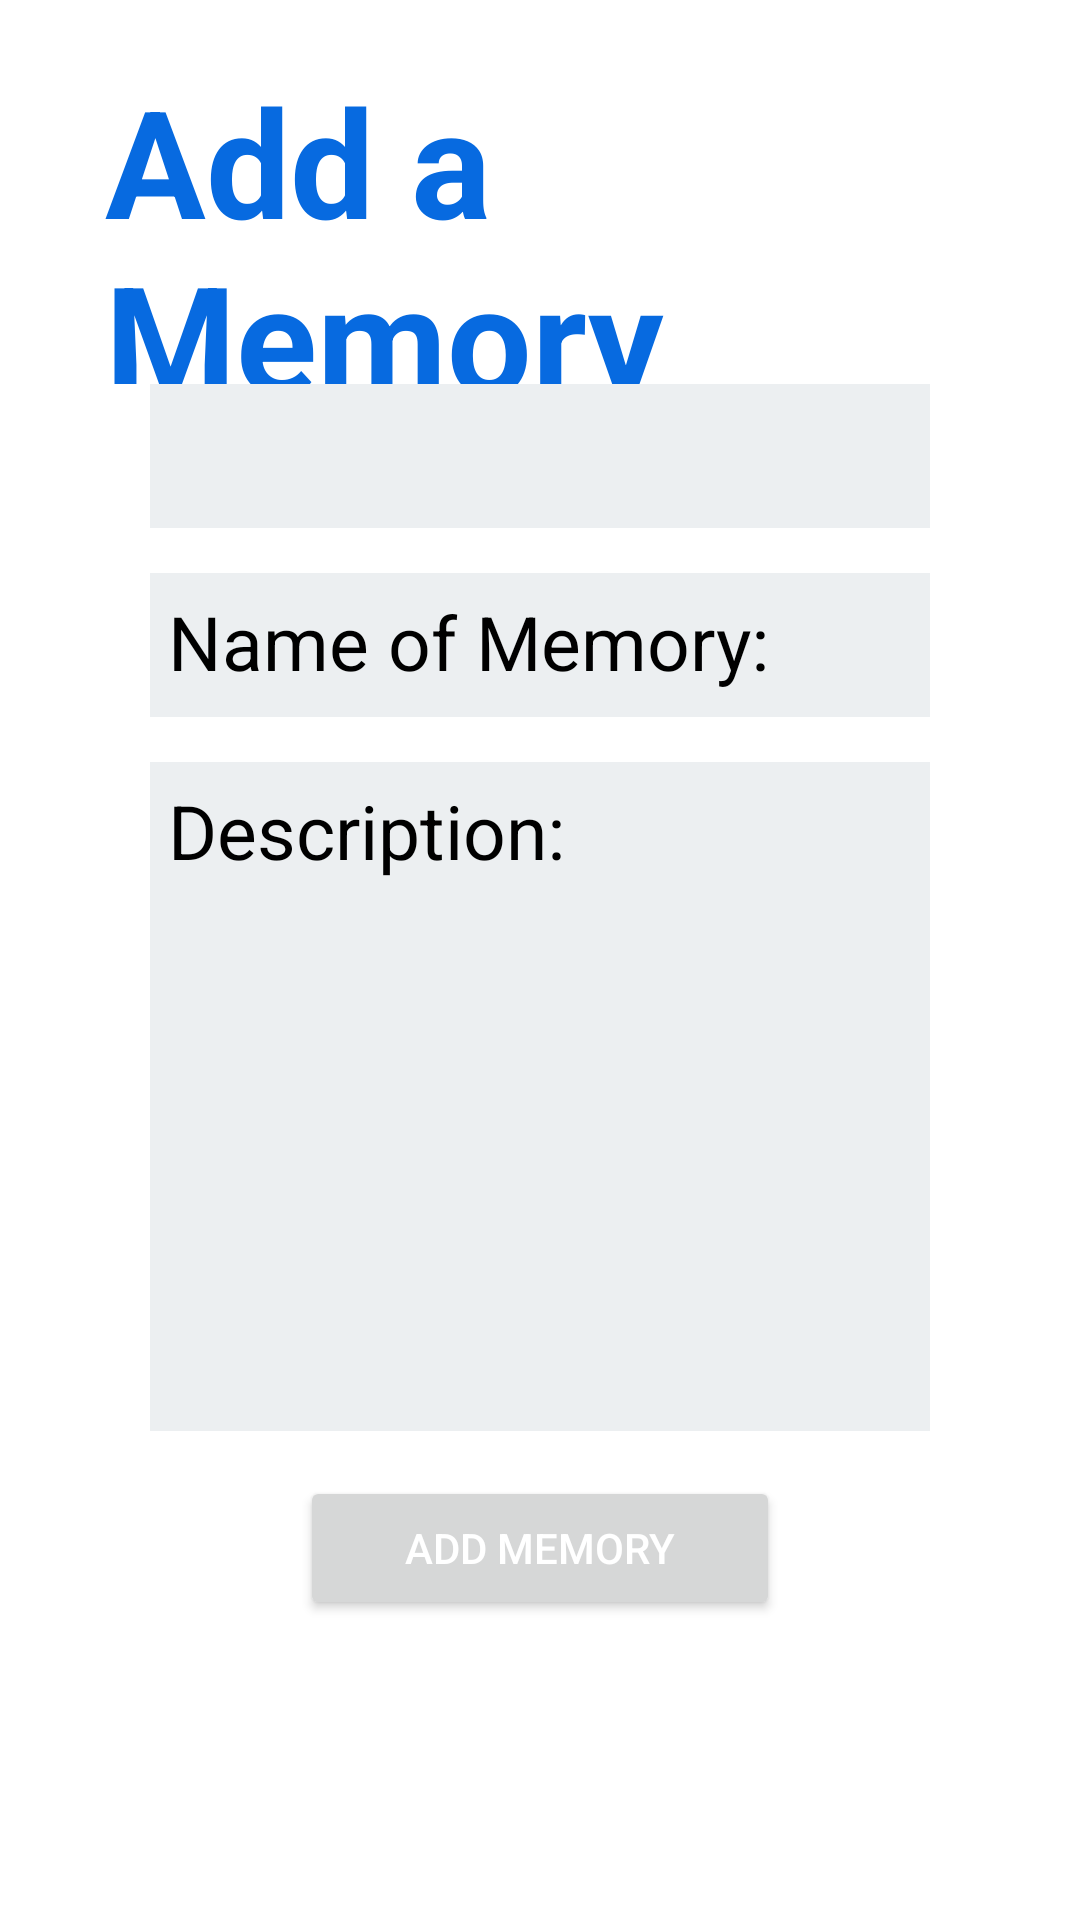

Write the Android layout XML for this screen, with the resource values it uses.
<!-- AndroidManifest.xml: application theme Theme.FirebaseMemoryBox -->
<!-- res/layout/activity_add_memory.xml -->
<?xml version="1.0" encoding="utf-8"?>
<LinearLayout xmlns:android="http://schemas.android.com/apk/res/android"
    xmlns:app="http://schemas.android.com/apk/res-auto"
    xmlns:tools="http://schemas.android.com/tools"
    android:id="@+id/hostFragmentLayout"
    android:layout_width="match_parent"
    android:layout_height="match_parent"
    android:orientation="vertical"
    tools:context=".AddMemoryActivity">

    <TextView
        android:id="@+id/title"
        android:layout_width="wrap_content"
        android:paddingTop="20dp"
        android:layout_marginLeft="20sp"
        android:layout_marginRight="20sp"
        android:layout_height="70dp"
        android:layout_gravity="center"
        android:layout_weight="1"
        android:paddingLeft="15dp"
        android:text="Add a Memory"
        android:textColor="@color/primaryTextColor"
        android:textSize="50sp"
        android:textStyle="bold"
        app:layout_constraintBottom_toBottomOf="parent"
        app:layout_constraintEnd_toEndOf="parent"
        app:layout_constraintStart_toStartOf="parent"
        app:layout_constraintTop_toTopOf="parent" />

    <Spinner
        android:id="@+id/spinner"
        android:layout_width="match_parent"
        android:layout_height="wrap_content"
        android:layout_marginLeft="50sp"
        android:layout_marginRight="50sp"
        android:layout_marginBottom="15dp"
        android:background="@color/textBackground"
        android:ems="10"
        android:text="Select a Memory Rating: "
        android:gravity="left"
        android:minHeight="48dp"
        android:padding="6dp"
        android:textColor="@color/black"
        android:textColorHint="@color/black"
        android:textSize="25sp" />
    <EditText
        android:id="@+id/memoryName"
        android:layout_width="match_parent"
        android:layout_height="wrap_content"
        android:layout_marginLeft="50sp"
        android:layout_marginRight="50sp"
        android:layout_marginBottom="15dp"
        android:background="@color/textBackground"
        android:ems="10"
        android:hint="Name of Memory: "
        android:gravity="left"
        android:minHeight="48dp"
        android:padding="6dp"
        android:textColor="@color/design_default_color_on_secondary"
        android:textColorHint="@color/design_default_color_on_secondary"
        android:textSize="25sp" />
    <EditText
        android:layout_width="match_parent"
        android:layout_height="wrap_content"
        android:layout_marginLeft="50sp"
        android:layout_marginRight="50sp"
        android:layout_marginBottom="15dp"
        android:background="@color/textBackground"
        android:layout_weight="3"
        android:ems="10"
        android:hint="Description: "
        android:gravity="left"
        android:minHeight="48dp"
        android:padding="6dp"
        android:textColor="@color/design_default_color_on_secondary"
        android:textColorHint="@color/design_default_color_on_secondary"
        android:textSize="25sp" />
    <Button
        android:id="@+id/submit_button"
        android:layout_width="match_parent"
        android:layout_height="wrap_content"
        android:layout_marginLeft="100sp"
        android:layout_marginRight="100sp"
        android:layout_marginBottom="100dp"
        android:text="Add Memory"
        android:textColor="@color/white" />


</LinearLayout>
<!-- resources referenced by this layout -->
<resources>
  <color name="black">#FF000000</color>
  <color name="primaryTextColor">#076AE0</color>
  <color name="textBackground">#eceff1</color>
  <color name="white">#FFFFFFFF</color>
  <style name="Theme.FirebaseMemoryBox" parent="Theme.MaterialComponents.DayNight.DarkActionBar">
          
          <item name="colorPrimary">@color/primaryTextColor</item>
          <item name="colorPrimaryVariant">@color/purple_700</item>
          <item name="colorOnPrimary">@color/white</item>
          
          <item name="colorSecondary">@color/teal_200</item>
          <item name="colorSecondaryVariant">@color/teal_700</item>
          <item name="colorOnSecondary">@color/black</item>
          
          <item name="android:statusBarColor" tools:targetApi="l">?attr/colorPrimaryVariant</item>
          
      </style>
  <color name="purple_700">#FF3700B3</color>
  <color name="teal_200">#FF03DAC5</color>
  <color name="teal_700">#FF018786</color>
</resources>
